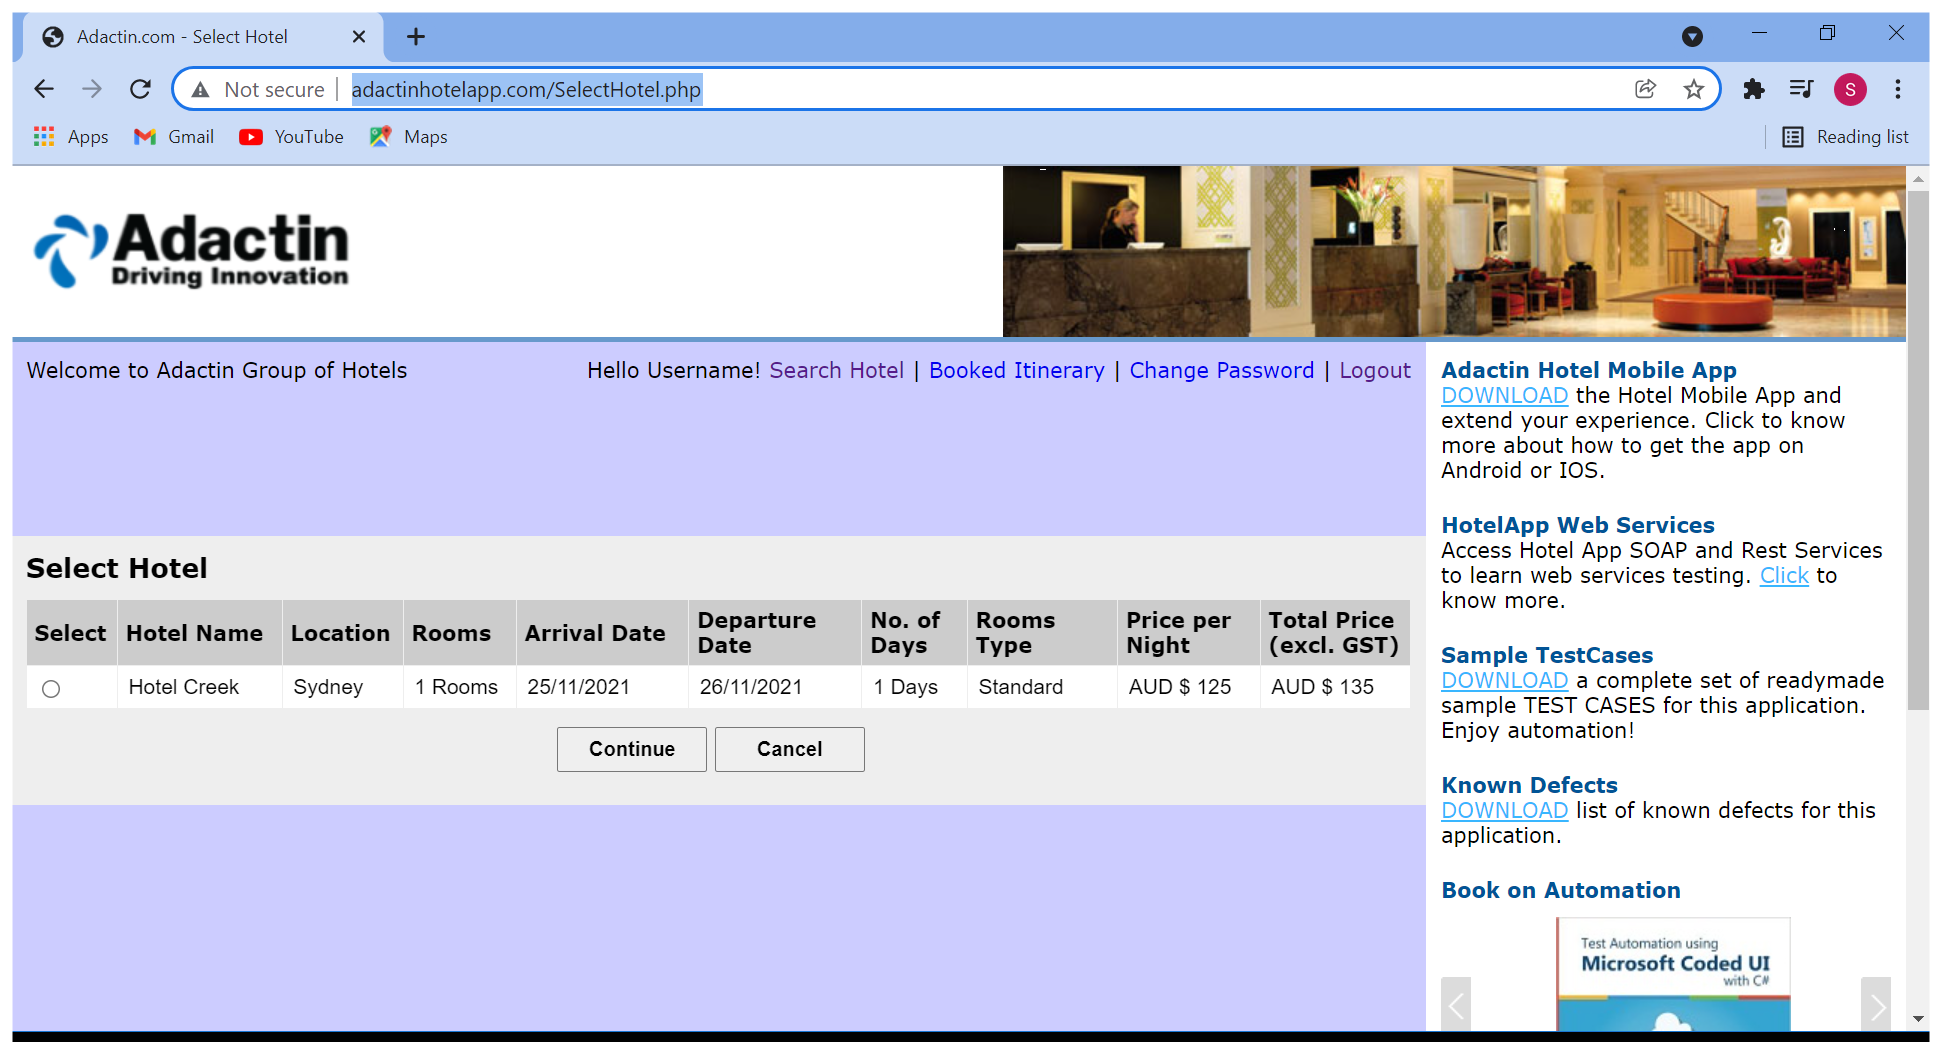
Workflow: TC104

Step 1: Use Browser Chrome: Adactin.com - Select Hotel in window 'Adactin.com - Select Hotel' (chrome.exe)

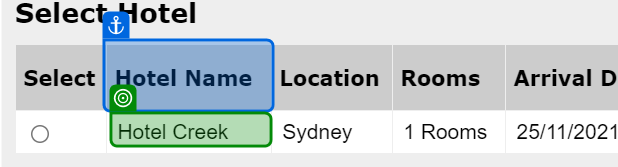
Step 2: get-text from 'Hotel Name'